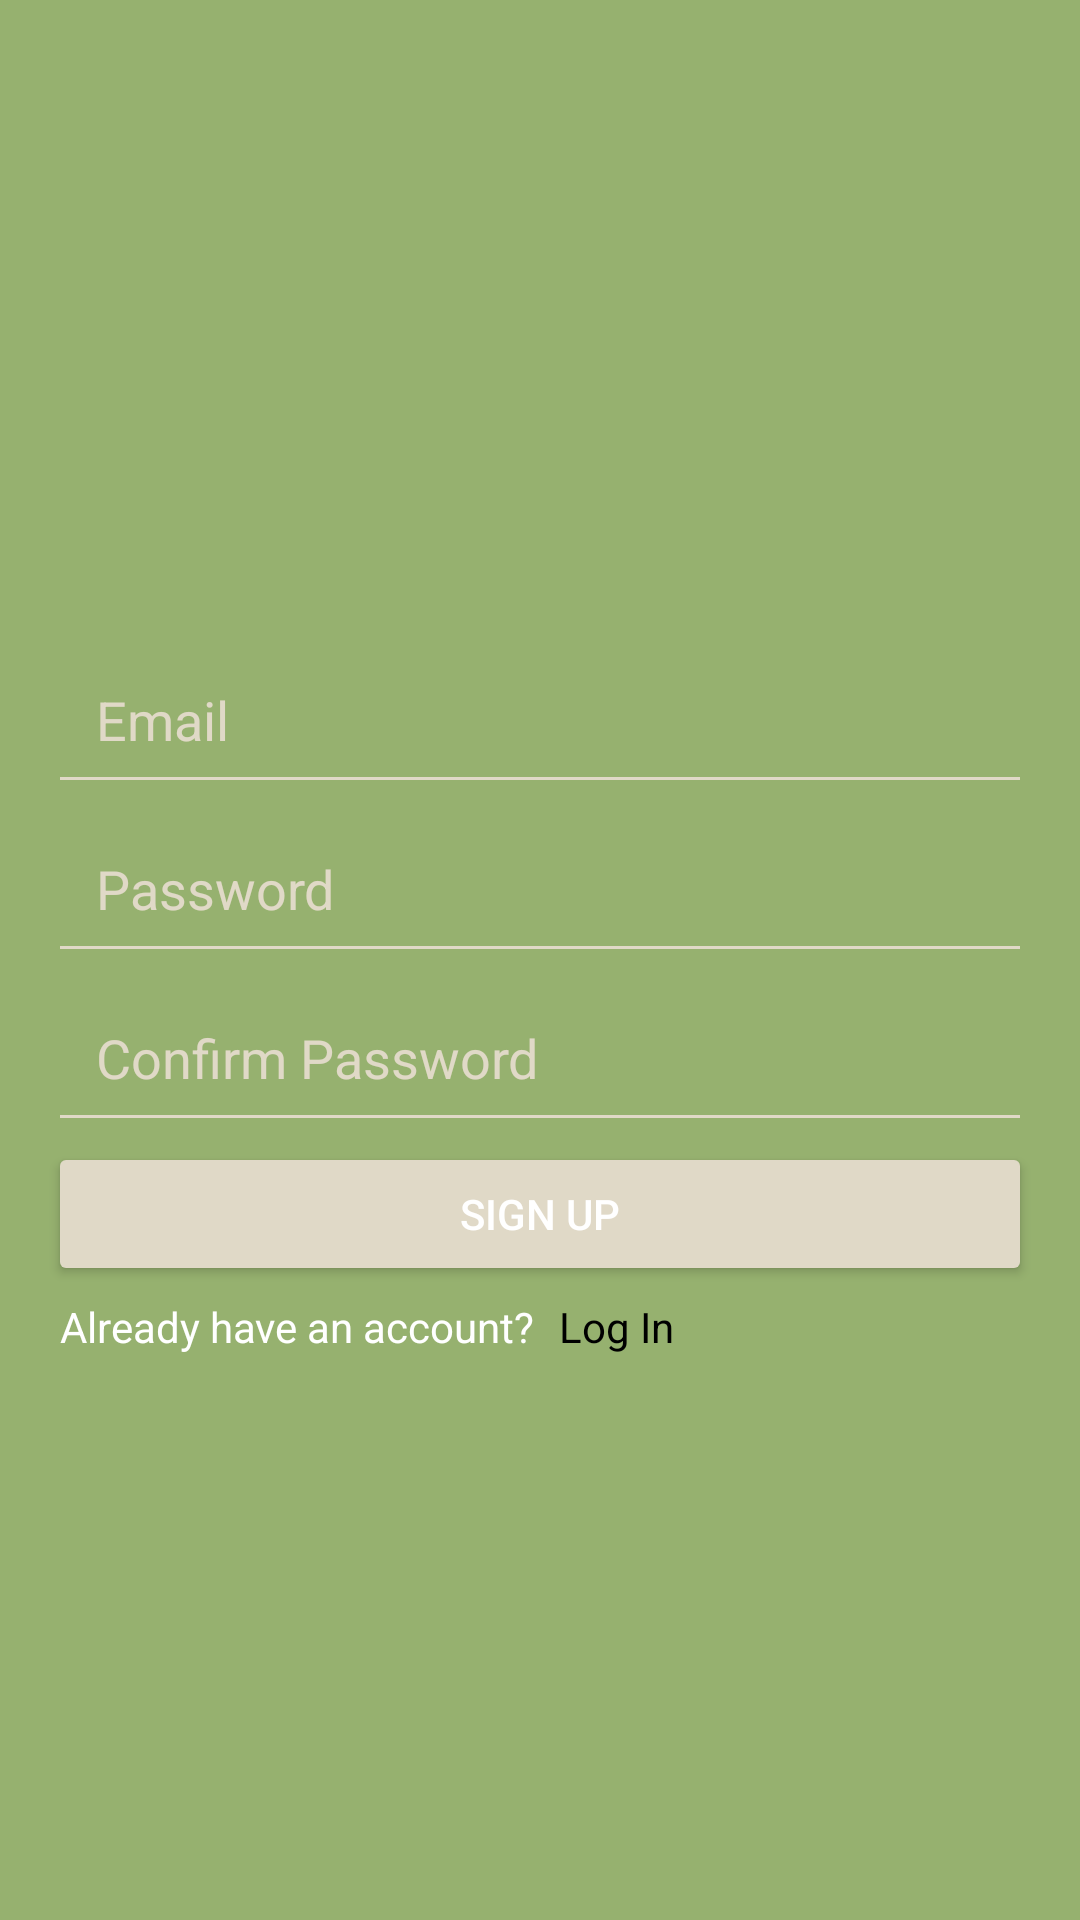

The Android layout XML behind this screen, and the referenced resources:
<!-- AndroidManifest.xml: application theme Theme.Gmerto -->
<!-- res/layout/fragment_registration.xml -->
<?xml version="1.0" encoding="utf-8"?>
<androidx.constraintlayout.widget.ConstraintLayout xmlns:android="http://schemas.android.com/apk/res/android"
    xmlns:app="http://schemas.android.com/apk/res-auto"
    xmlns:tools="http://schemas.android.com/tools"
    android:layout_width="match_parent"
    android:layout_height="match_parent"
    android:background="@color/green"
    tools:context=".Fragments.RegistrationFragment">



    <LinearLayout
        android:id="@+id/linearLayout"
        android:layout_width="match_parent"
        android:layout_height="wrap_content"
        android:layout_marginStart="16dp"
        android:layout_marginEnd="16dp"
        android:orientation="vertical"
        app:layout_constraintBottom_toBottomOf="parent"
        app:layout_constraintEnd_toEndOf="parent"
        app:layout_constraintStart_toStartOf="parent"
        app:layout_constraintTop_toTopOf="parent">


        <EditText
            android:id="@+id/emailInp"
            android:layout_width="match_parent"
            android:layout_height="wrap_content"
            android:backgroundTint="@color/whiteNew"
            android:hint="Email"
            android:inputType="textEmailAddress"
            android:padding="16dp"
            android:textColor="@color/whiteNew"
            android:textColorHint="@color/whiteNew"
            tools:ignore="HardcodedText"
            android:importantForAutofill="no"  />

        <EditText
            android:id="@+id/passwordInp"
            android:layout_width="match_parent"
            android:layout_height="wrap_content"
            android:backgroundTint="@color/whiteNew"
            android:hint="Password"
            android:inputType="textPassword"
            android:padding="16dp"
            android:textColor="@color/whiteNew"
            android:textColorHint="@color/whiteNew"
            tools:ignore="HardcodedText"
            android:importantForAutofill="no"  />

        <EditText
            android:id="@+id/confirmPasswordInp"
            android:layout_width="match_parent"
            android:layout_height="wrap_content"
            android:backgroundTint="@color/whiteNew"
            android:hint="Confirm Password"
            android:inputType="textPassword"
            android:padding="16dp"
            android:textColor="@color/whiteNew"
            android:textColorHint="@color/whiteNew"

            tools:ignore="HardcodedText"
            android:importantForAutofill="no"  />

        <Button
            android:id="@+id/registerBtn"
            android:layout_width="match_parent"
            android:layout_height="wrap_content"
            android:layout_gravity="center"
            android:backgroundTint="@color/whiteNew"
            android:padding="8dp"
            android:text="Sign Up"
            android:textColor="@color/white"
            tools:ignore="HardcodedText" />

    </LinearLayout>

    <TextView
        android:id="@+id/textView4"
        android:layout_width="wrap_content"
        android:layout_height="wrap_content"
        android:padding="4dp"
        android:text="Already have an account?"
        android:textColor="@color/white"
        app:layout_constraintStart_toStartOf="@+id/linearLayout"
        app:layout_constraintTop_toBottomOf="@+id/linearLayout"
        tools:ignore="HardcodedText" />

    <TextView
        android:id="@+id/textView2"
        android:layout_width="wrap_content"
        android:layout_height="wrap_content"
        android:padding="4dp"
        android:text="Log In"
        android:textColor="@color/black"
        app:layout_constraintStart_toEndOf="@+id/textView4"
        app:layout_constraintTop_toBottomOf="@+id/linearLayout"
        tools:ignore="HardcodedText" />

</androidx.constraintlayout.widget.ConstraintLayout>
<!-- resources referenced by this layout -->
<resources>
  <color name="black">#FF000000</color>
  <color name="green">#96b16f</color>
  <color name="white">#FFFFFFFF</color>
  <color name="whiteNew">#e0d9c7</color>
  <style name="Theme.Gmerto" parent="Theme.MaterialComponents.DayNight.NoActionBar">
          
          <item name="colorPrimary">@color/brown</item>
          <item name="colorPrimaryVariant">@color/brown</item>
          <item name="colorOnPrimary">@color/white</item>
          
          <item name="colorSecondary">@color/teal_200</item>
          <item name="colorSecondaryVariant">@color/teal_700</item>
          <item name="colorOnSecondary">@color/black</item>
          
          <item name="android:statusBarColor">?attr/colorPrimaryVariant</item>
          
      </style>
  <color name="brown">#472927</color>
  <color name="teal_200">#FF03DAC5</color>
  <color name="teal_700">#FF018786</color>
</resources>
